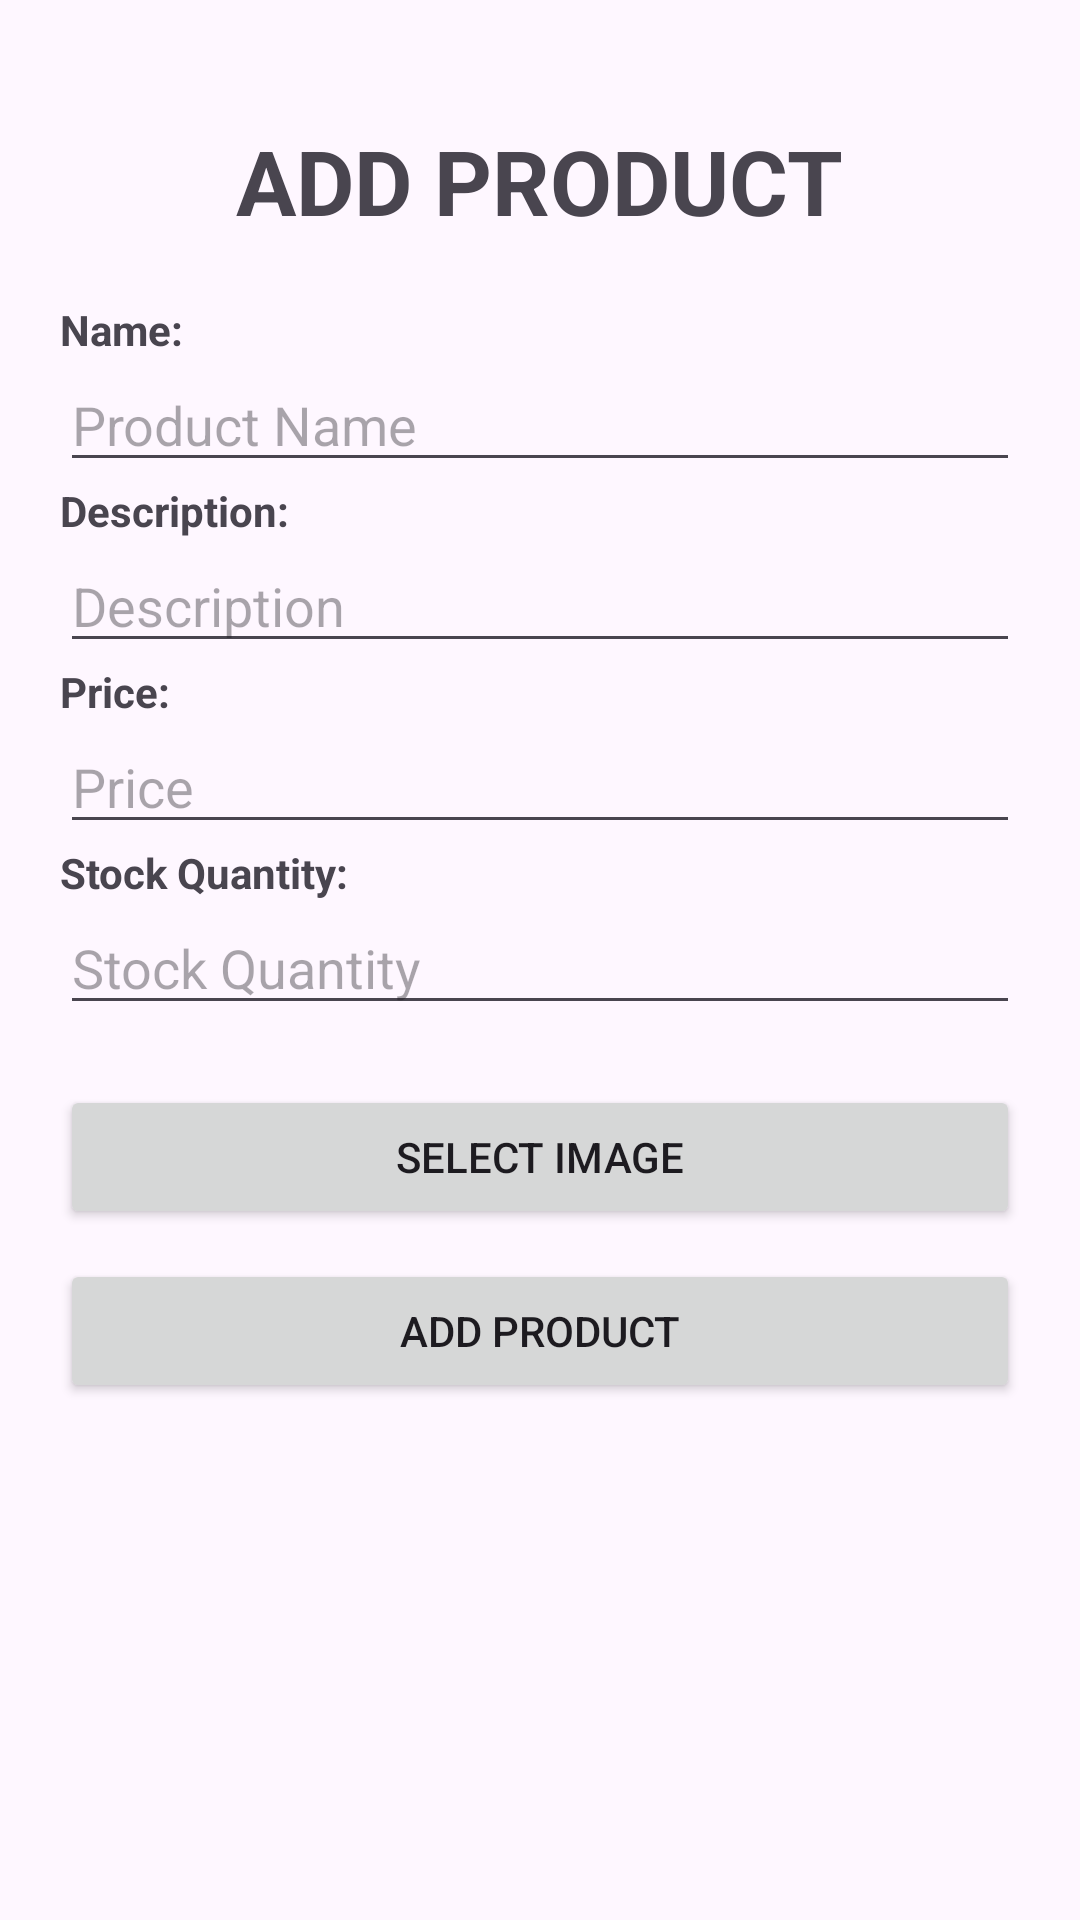

Produce the Android XML layout that renders to this screen, including the resource entries it uses.
<!-- AndroidManifest.xml: application theme Theme.Toy_Store -->
<!-- res/layout/activity_add_product.xml -->
<?xml version="1.0" encoding="utf-8"?>
<ScrollView xmlns:android="http://schemas.android.com/apk/res/android"
    xmlns:tools="http://schemas.android.com/tools"
    android:layout_width="match_parent"
    android:layout_height="match_parent"
    tools:context=".AddProduct">

    <LinearLayout
        android:padding="20dp"
        android:orientation="vertical"
        android:layout_width="match_parent"
        android:layout_height="wrap_content">

        <TextView
            android:padding="20dp"
            android:textSize="30sp"
            android:layout_gravity="center"
            android:text="ADD PRODUCT"
            android:textStyle="bold"
            android:layout_width="wrap_content"
            android:layout_height="wrap_content" />

        <TextView
            android:textStyle="bold"
            android:layout_width="wrap_content"
            android:layout_height="wrap_content"
            android:text="Name:" />
        <EditText
            android:id="@+id/et_nameProduct"
            android:layout_width="match_parent"
            android:layout_height="wrap_content"
            android:hint="Product Name" />

        <TextView
            android:textStyle="bold"
            android:layout_width="wrap_content"
            android:layout_height="wrap_content"
            android:text="Description:" />
        <EditText
            android:id="@+id/et_descriptionProduct"
            android:layout_width="match_parent"
            android:layout_height="wrap_content"
            android:hint="Description" />
        <TextView
            android:textStyle="bold"
            android:layout_width="wrap_content"
            android:layout_height="wrap_content"
            android:text="Price:" />
        <EditText
            android:id="@+id/et_priceProduct"
            android:layout_width="match_parent"
            android:inputType="number"
            android:layout_height="wrap_content"
            android:hint="Price" />
        <TextView
            android:textStyle="bold"
            android:layout_width="wrap_content"
            android:layout_height="wrap_content"
            android:text="Stock Quantity:" />
        <EditText
            android:id="@+id/et_stockQuantity"
            android:layout_width="match_parent"
            android:inputType="number"
            android:layout_height="wrap_content"
            android:hint="Stock Quantity" />

        <ImageView
            android:id="@+id/img_product"
            android:layout_width="match_parent"
            android:layout_height="wrap_content"
            android:paddingTop="10dp"
            android:src="@drawable/ic_launcher_background" />
        <Button
            android:id="@+id/btn_select_image"
            android:layout_width="match_parent"
            android:layout_height="wrap_content"
            android:layout_marginTop="10dp"
            android:text="Select Image" />
        <Button
            android:id="@+id/btn_add_product"
            android:layout_width="match_parent"
            android:layout_height="wrap_content"
            android:layout_marginTop="10dp"
            android:text="Add Product" />
    </LinearLayout>
</ScrollView>
<!-- resources referenced by this layout -->
<resources>
  <style name="Theme.Toy_Store" parent="Base.Theme.Toy_Store" />
  <style name="Base.Theme.Toy_Store" parent="Theme.Material3.DayNight.NoActionBar">
          
          
      </style>
</resources>
